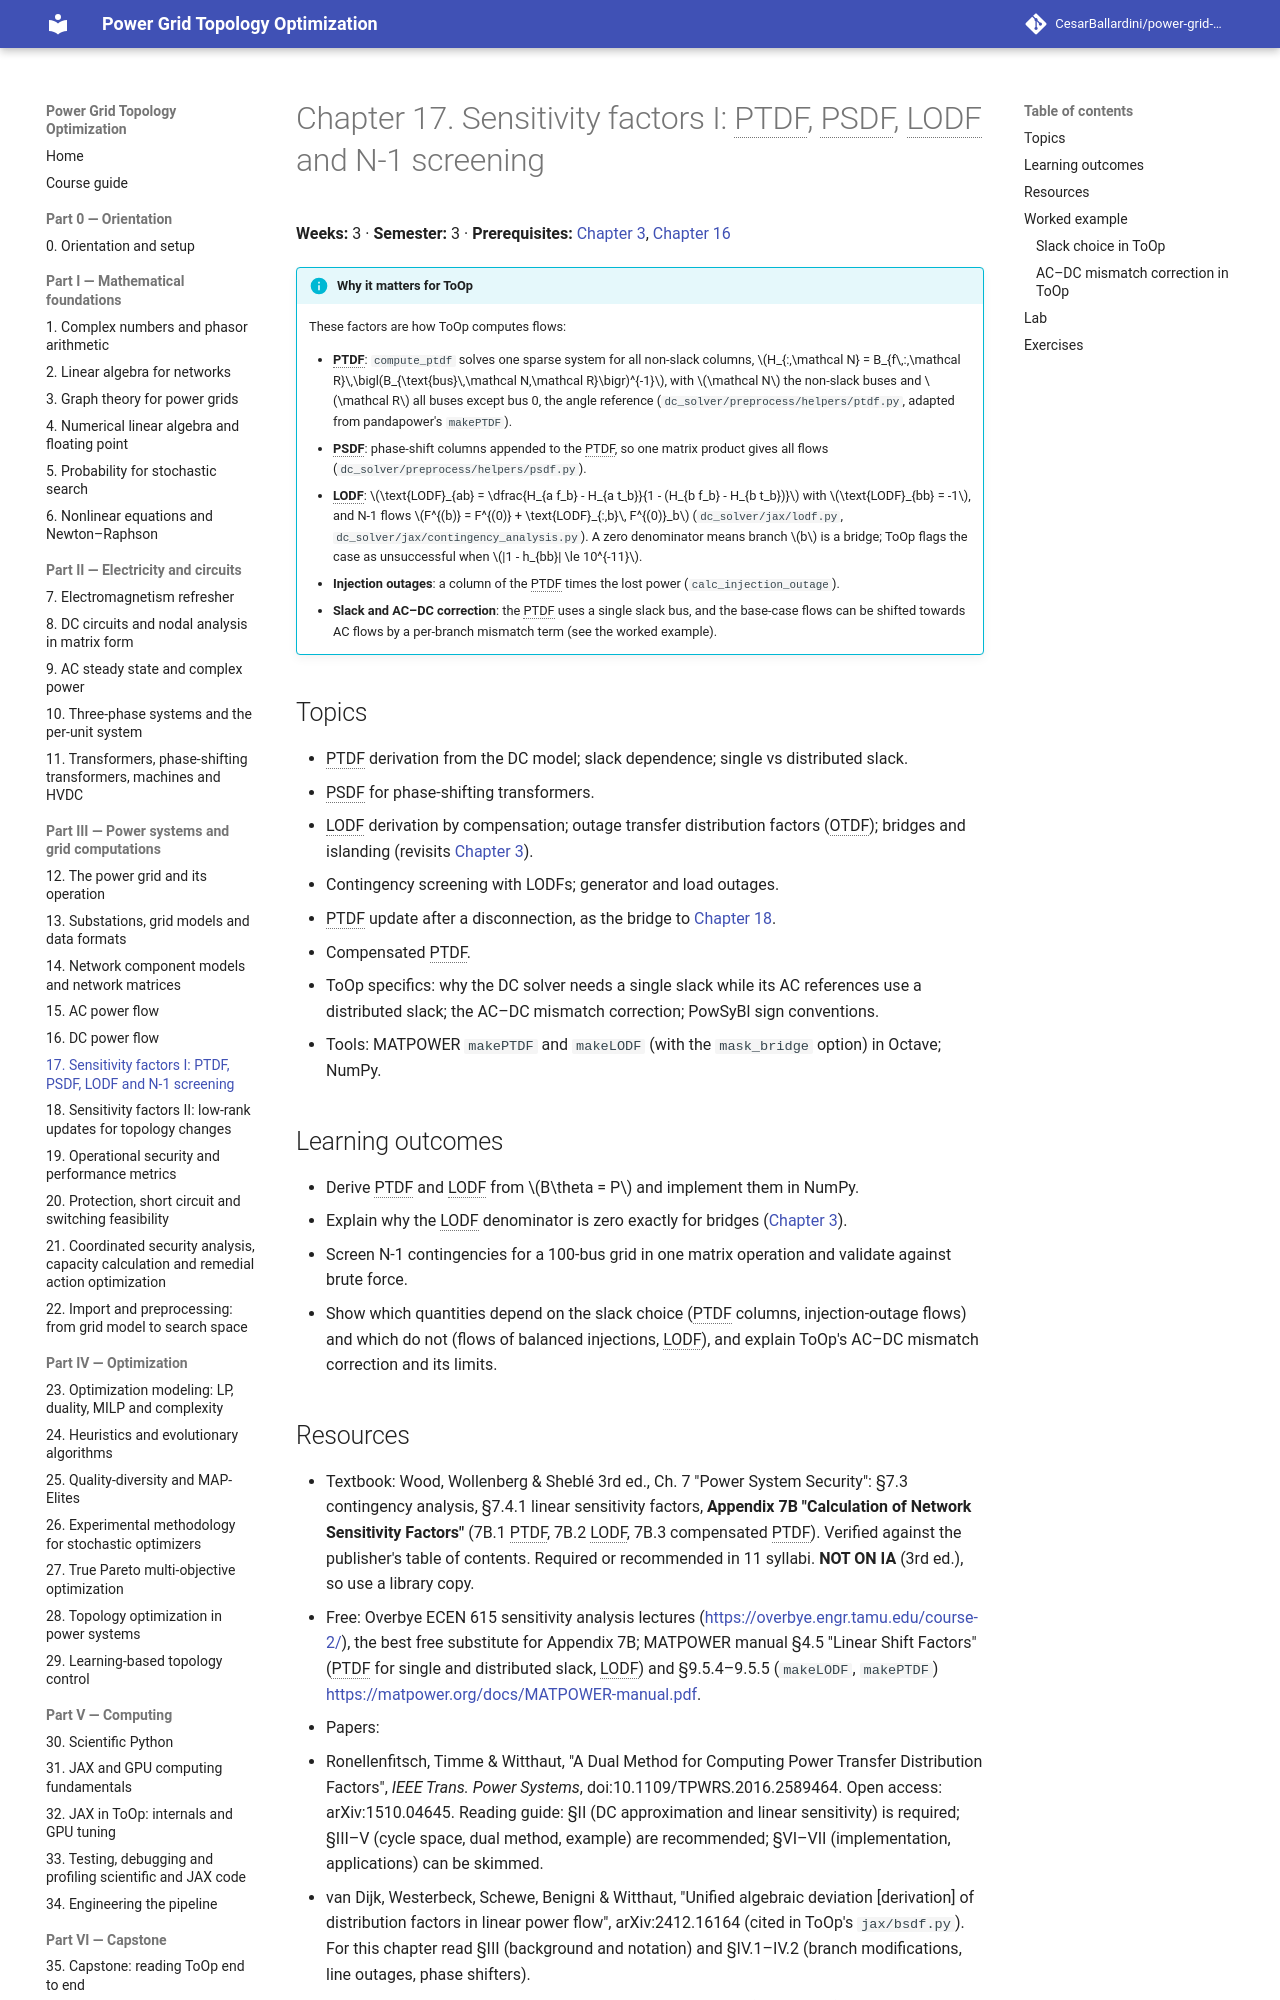

repository: CesarBallardini/power-grid-topology-optimization-course · page: 0.1.0/part-3-power-systems/ch17-sensitivity-factors-1/index.html · generator: mkdocs

# Chapter 17. Sensitivity factors I: PTDF, PSDF, LODF and N-1 screening

**Weeks:** 3 · **Semester:** 3 · **Prerequisites:** [Chapter 3](../../part-1-math/ch03-graph-theory/index.md), [Chapter 16](../ch16-dc-power-flow/index.md)

!!! info "Why it matters for ToOp"

    These factors are how ToOp computes flows:

    - **PTDF**: `compute_ptdf` solves one sparse system for all non-slack columns,
      $H_{:,\mathcal N} = B_{f\,:,\mathcal R}\,\bigl(B_{\text{bus}\,\mathcal N,\mathcal R}\bigr)^{-1}$, with
      $\mathcal N$ the non-slack buses and $\mathcal R$ all buses except bus 0, the angle reference
      (`dc_solver/preprocess/helpers/ptdf.py`, adapted from pandapower's `makePTDF`).
    - **PSDF**: phase-shift columns appended to the PTDF, so one matrix product gives all flows
      (`dc_solver/preprocess/helpers/psdf.py`).
    - **LODF**: $\text{LODF}_{ab} = \dfrac{H_{a f_b} - H_{a t_b}}{1 - (H_{b f_b} - H_{b t_b})}$ with
      $\text{LODF}_{bb} = -1$, and N-1 flows $F^{(b)} = F^{(0)} + \text{LODF}_{:,b}\, F^{(0)}_b$
      (`dc_solver/jax/lodf.py`, `dc_solver/jax/contingency_analysis.py`). A zero denominator means branch $b$ is
      a bridge; ToOp flags the case as unsuccessful when $|1 - h_{bb}| \le 10^{-11}$.
    - **Injection outages**: a column of the PTDF times the lost power (`calc_injection_outage`).
    - **Slack and AC–DC correction**: the PTDF uses a single slack bus, and the base-case flows can be shifted
      towards AC flows by a per-branch mismatch term (see the worked example).

## Topics

- PTDF derivation from the DC model; slack dependence; single vs distributed slack.
- PSDF for phase-shifting transformers.
- LODF derivation by compensation; outage transfer distribution factors (OTDF); bridges and islanding
  (revisits [Chapter 3](../../part-1-math/ch03-graph-theory/index.md)).
- Contingency screening with LODFs; generator and load outages.
- PTDF update after a disconnection, as the bridge to [Chapter 18](../ch18-sensitivity-factors-2/index.md).
- Compensated PTDF.
- ToOp specifics: why the DC solver needs a single slack while its AC references use a distributed slack; the
  AC–DC mismatch correction; PowSyBl sign conventions.
- Tools: MATPOWER `makePTDF` and `makeLODF` (with the `mask_bridge` option) in Octave; NumPy.

## Learning outcomes

- Derive PTDF and LODF from $B\theta = P$ and implement them in NumPy.
- Explain why the LODF denominator is zero exactly for bridges ([Chapter 3](../../part-1-math/ch03-graph-theory/index.md)).
- Screen N-1 contingencies for a 100-bus grid in one matrix operation and validate against brute force.
- Show which quantities depend on the slack choice (PTDF columns, injection-outage flows) and which do not
  (flows of balanced injections, LODF), and explain ToOp's AC–DC mismatch correction and its limits.
